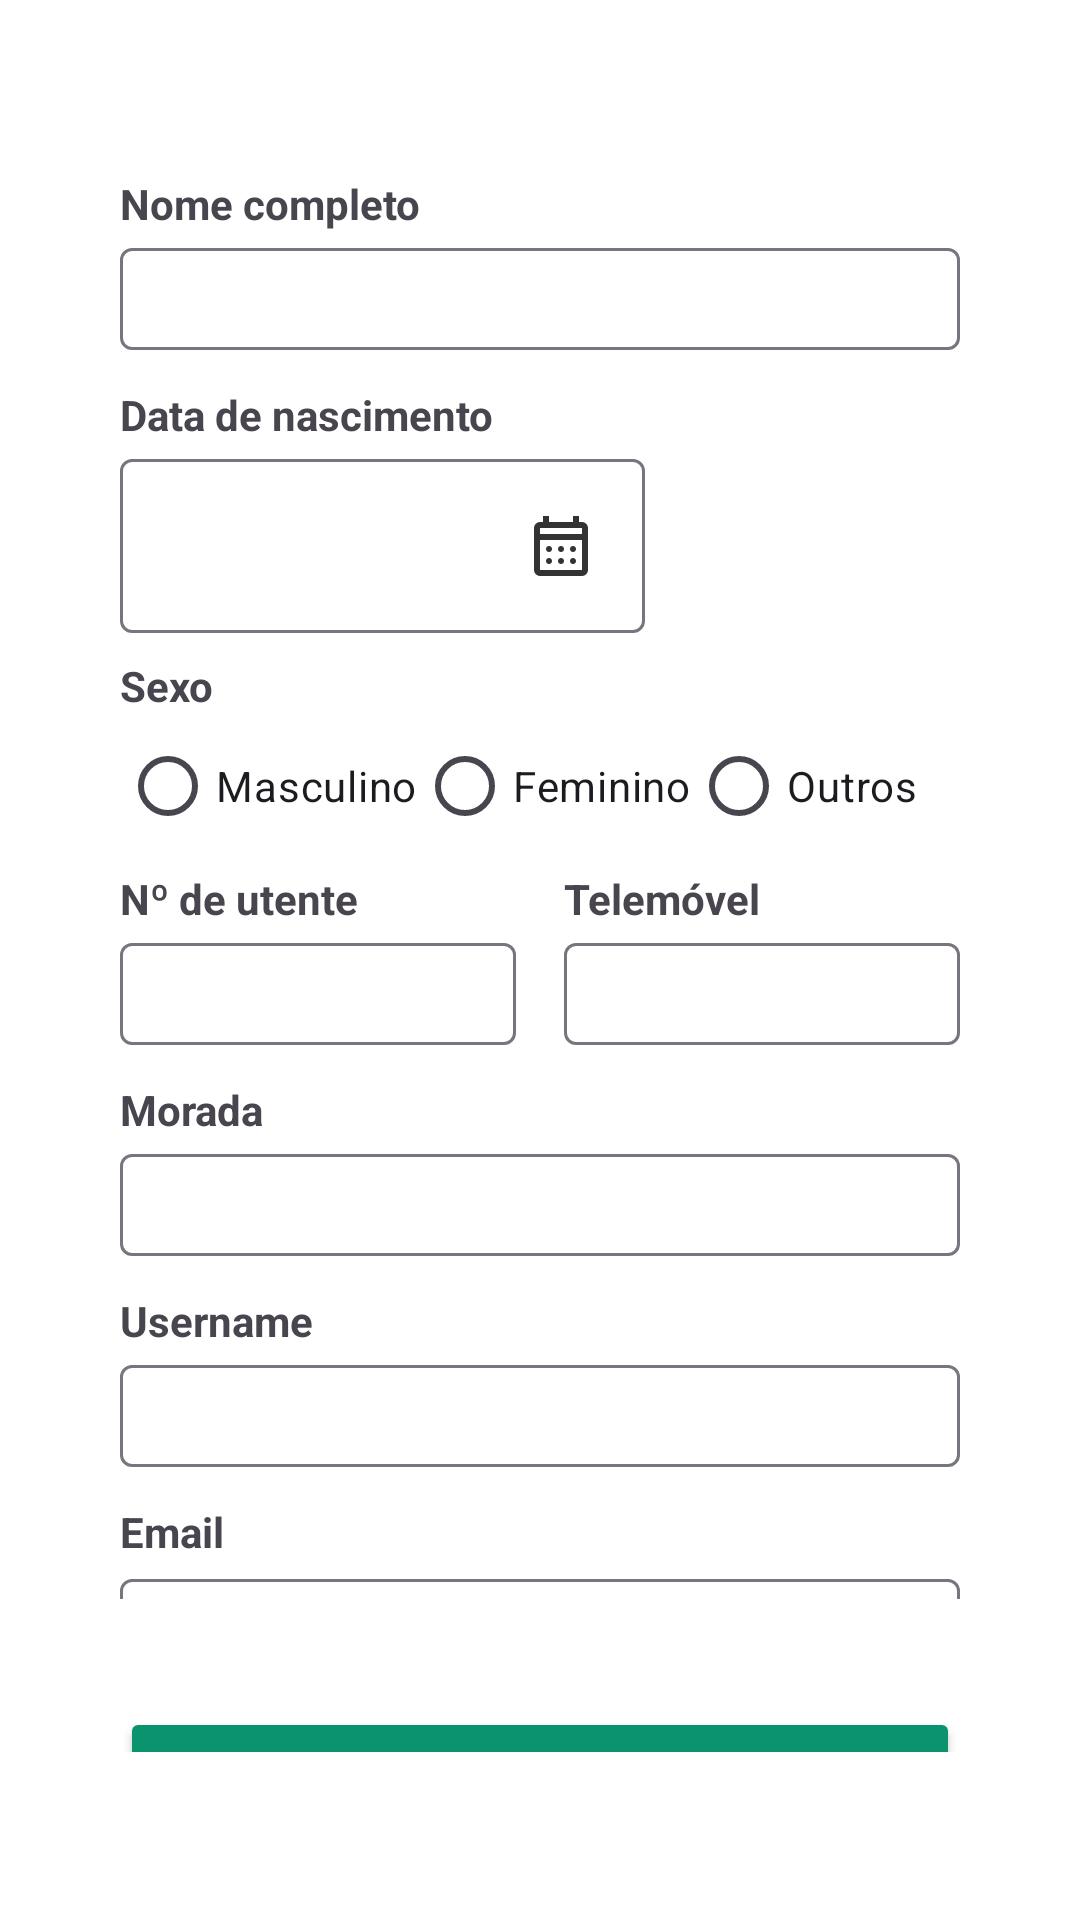

Layout XML and referenced resources for this Android screen:
<!-- AndroidManifest.xml: application theme Theme.SisMedCare -->
<!-- res/layout/activity_registar_conta.xml -->
<?xml version="1.0" encoding="utf-8"?>
<LinearLayout xmlns:android="http://schemas.android.com/apk/res/android"
    android:id="@+id/main"
    android:layout_width="match_parent"
    android:layout_height="match_parent"
    android:padding="24dp"
    android:background="@color/white"
    android:orientation="vertical">

    <LinearLayout
        android:layout_width="match_parent"
        android:layout_height="match_parent"
        android:orientation="vertical"
        android:layout_marginBottom="32dp"
        android:layout_marginStart="16dp"
        android:layout_marginEnd="16dp"
        android:gravity="center_vertical">

        
        <TextView
            android:id="@+id/tituloRegistar"
            android:layout_width="wrap_content"
            android:layout_height="wrap_content"
            android:text="@string/tv_titulo_registar"
            android:textSize="28sp"
            android:textStyle="bold"
            android:layout_marginBottom="36dp"
            android:layout_gravity="center_horizontal"/>

        
        <TextView
            android:layout_width="wrap_content"
            android:layout_height="wrap_content"
            android:text="@string/tv_nome_completo"
            android:textStyle="bold"
            android:layout_marginTop="12dp"/>

        <com.google.android.material.textfield.TextInputLayout
            android:id="@+id/campoNomeCompleto"
            android:layout_width="match_parent"
            android:layout_height="wrap_content">

            <com.google.android.material.textfield.TextInputEditText
                android:id="@+id/inputNomeCompleto"
                android:layout_width="match_parent"
                android:layout_height="34dp"
                android:paddingVertical="4dp"/>
        </com.google.android.material.textfield.TextInputLayout>

        
        <TextView
            android:layout_width="wrap_content"
            android:layout_height="wrap_content"
            android:layout_marginTop="12dp"
            android:text="@string/tv_data_nascimento"
            android:textStyle="bold" />

        <com.google.android.material.textfield.TextInputLayout
            android:id="@+id/campoData"
            android:layout_width="175dp"
            android:layout_height="wrap_content">

            <com.google.android.material.textfield.TextInputEditText
                android:id="@+id/inputData"
                android:layout_width="match_parent"
                android:layout_height="wrap_content"
                android:inputType="text"
                android:focusable="false"
                android:clickable="true"
                android:drawableEnd="@drawable/ic_calendario" />
        </com.google.android.material.textfield.TextInputLayout>

        
        <TextView
            android:id="@+id/txtSexo"
            android:layout_width="wrap_content"
            android:layout_height="wrap_content"
            android:text="@string/tv_sexo"
            android:textStyle="bold"
            android:layout_marginTop="8dp"/>

        <RadioGroup
            android:id="@+id/radioSexo"
            android:layout_width="wrap_content"
            android:layout_height="wrap_content"
            android:orientation="horizontal">

            <RadioButton
                android:id="@+id/rbMasculino"
                android:text="@string/rb_genero_masculino"
                android:layout_width="wrap_content"
                android:layout_height="wrap_content"/>

            <RadioButton
                android:id="@+id/rbFeminino"
                android:text="@string/rb_genero_feminino"
                android:layout_width="wrap_content"
                android:layout_height="wrap_content"/>

            <RadioButton
                android:id="@+id/rbOutros"
                android:text="@string/rb_genero_outros"
                android:layout_width="wrap_content"
                android:layout_height="wrap_content"/>
        </RadioGroup>

        
        <LinearLayout
            android:layout_width="match_parent"
            android:layout_height="wrap_content"
            android:orientation="horizontal"
            android:layout_marginTop="4dp">

            
            <LinearLayout
                android:layout_width="0dp"
                android:layout_weight="1"
                android:orientation="vertical"
                android:layout_height="wrap_content"
                android:layout_marginEnd="8dp">

                <TextView
                    android:layout_width="wrap_content"
                    android:layout_height="wrap_content"
                    android:text="@string/tv_numero_utente"
                    android:textStyle="bold"/>

                <com.google.android.material.textfield.TextInputLayout
                    android:id="@+id/campoNumeroUtente"
                    android:layout_width="match_parent"
                    android:layout_height="wrap_content">

                    <com.google.android.material.textfield.TextInputEditText
                        android:id="@+id/inputNumeroUtente"
                        android:layout_width="match_parent"
                        android:layout_height="34dp"
                        android:paddingVertical="4dp"
                        android:inputType="number"/>
                </com.google.android.material.textfield.TextInputLayout>
            </LinearLayout>

            
            <LinearLayout
                android:layout_width="0dp"
                android:layout_weight="1"
                android:orientation="vertical"
                android:layout_height="wrap_content"
                android:layout_marginStart="8dp">

                <TextView
                    android:layout_width="wrap_content"
                    android:layout_height="wrap_content"
                    android:text="@string/tv_telemovel"
                    android:textStyle="bold"/>

                <com.google.android.material.textfield.TextInputLayout
                    android:id="@+id/campoTelemovel"
                    android:layout_width="match_parent"
                    android:layout_height="wrap_content">

                    <com.google.android.material.textfield.TextInputEditText
                        android:id="@+id/inputTelemovel"
                        android:layout_width="match_parent"
                        android:layout_height="34dp"
                        android:paddingVertical="4dp"
                        android:inputType="phone"/>
                </com.google.android.material.textfield.TextInputLayout>
            </LinearLayout>
        </LinearLayout>

        
        <TextView
            android:layout_width="wrap_content"
            android:layout_height="wrap_content"
            android:text="@string/tv_morada"
            android:textStyle="bold"
            android:layout_marginTop="12dp"/>

        <com.google.android.material.textfield.TextInputLayout
            android:id="@+id/campoMorada"
            android:layout_width="match_parent"
            android:layout_height="wrap_content">

            <com.google.android.material.textfield.TextInputEditText
                android:id="@+id/inputMorada"
                android:layout_width="match_parent"
                android:layout_height="34dp"
                android:paddingVertical="4dp"/>
        </com.google.android.material.textfield.TextInputLayout>

        
        <TextView
            android:layout_width="wrap_content"
            android:layout_height="wrap_content"
            android:text="Username"
            android:textStyle="bold"
            android:layout_marginTop="12dp"/>

        <com.google.android.material.textfield.TextInputLayout
            android:id="@+id/campoUsername"
            android:layout_width="match_parent"
            android:layout_height="wrap_content">

            <com.google.android.material.textfield.TextInputEditText
                android:id="@+id/inputUsername"
                android:layout_width="match_parent"
                android:layout_height="34dp"
                android:paddingVertical="4dp"
                android:inputType="textPersonName"/>
        </com.google.android.material.textfield.TextInputLayout>

        
        <TextView
            android:layout_width="wrap_content"
            android:layout_height="wrap_content"
            android:text="@string/tv_email"
            android:textStyle="bold"
            android:layout_marginTop="12dp"/>

        <com.google.android.material.textfield.TextInputLayout
            android:id="@+id/campoEmail"
            android:layout_width="match_parent"
            android:layout_height="wrap_content"
            android:layout_marginTop="1dp">

            <com.google.android.material.textfield.TextInputEditText
                android:id="@+id/inputEmail"
                android:layout_width="match_parent"
                android:layout_height="34dp"
                android:paddingVertical="4dp"
                android:inputType="textEmailAddress"/>
        </com.google.android.material.textfield.TextInputLayout>

        
        <TextView
            android:layout_width="wrap_content"
            android:layout_height="wrap_content"
            android:text="@string/tv_palavra_passe"
            android:textStyle="bold"
            android:layout_marginTop="12dp"/>

        <com.google.android.material.textfield.TextInputLayout
            android:id="@+id/campoPassword"
            android:layout_width="match_parent"
            android:layout_height="wrap_content">

            <com.google.android.material.textfield.TextInputEditText
                android:id="@+id/inputPassword"
                android:layout_width="match_parent"
                android:layout_height="34dp"
                android:paddingVertical="4dp"
                android:hint=""
                android:drawableEnd="@drawable/ic_reverlarpass"
                android:inputType="textPassword"
                android:focusable="true"
                android:clickable="true"/>
        </com.google.android.material.textfield.TextInputLayout>

        
        <Button
            android:id="@+id/btnRegistar"
            android:layout_width="match_parent"
            android:layout_height="50dp"
            android:text="@string/btn_registar"
            android:textAllCaps="false"
            android:backgroundTint="@color/Cor_Padrao"
            android:layout_marginTop="24dp" />

        
        <LinearLayout
            android:layout_width="wrap_content"
            android:layout_height="wrap_content"
            android:layout_gravity="center_horizontal"
            android:orientation="horizontal"
            android:layout_marginTop="16dp">

            <TextView
                android:id="@+id/txtJaTemConta"
                android:layout_width="wrap_content"
                android:layout_height="wrap_content"
                android:text="@string/tv_ja_tem_conta"
                android:textSize="14sp"/>

            <TextView
                android:id="@+id/txtRedirecionarIniciarSessao"
                android:layout_width="wrap_content"
                android:layout_height="wrap_content"
                android:text="@string/tv_redirecionar_iniciar_sessao"
                android:textSize="14sp"
                android:textStyle="bold"
                android:textColor="#83ccb1"
                android:clickable="true"
                android:focusable="true"
                android:layout_marginStart="96dp"/>
        </LinearLayout>
    </LinearLayout>
</LinearLayout>
<!-- resources referenced by this layout -->
<resources>
  <color name="Cor_Padrao">#0a936d</color>
  <color name="white">#FFFFFFFF</color>
  <!-- drawable ic_calendario (drawable) -->
  <vector xmlns:android="http://schemas.android.com/apk/res/android"
      android:height="24dp"
      android:viewportHeight="960"
      android:viewportWidth="960"
      android:width="24dp">
  
      <path
          android:fillColor="#333333"
          android:pathData="M200,880Q167,880 143.5,856.5Q120,833 120,800L120,240Q120,207 143.5,183.5Q167,160 200,160L240,160L240,80L320,80L320,160L640,160L640,80L720,80L720,160L760,160Q793,160 816.5,183.5Q840,207 840,240L840,800Q840,833 816.5,856.5Q793,880 760,880L200,880ZM200,800L760,800Q760,800 760,800Q760,800 760,800L760,400L200,400L200,800Q200,800 200,800Q200,800 200,800ZM200,320L760,320L760,240Q760,240 760,240Q760,240 760,240L200,240Q200,240 200,240Q200,240 200,240L200,320ZM200,320L200,240Q200,240 200,240Q200,240 200,240L200,240Q200,240 200,240Q200,240 200,240L200,320ZM480,560Q463,560 451.5,548.5Q440,537 440,520Q440,503 451.5,491.5Q463,480 480,480Q497,480 508.5,491.5Q520,503 520,520Q520,537 508.5,548.5Q497,560 480,560ZM320,560Q303,560 291.5,548.5Q280,537 280,520Q280,503 291.5,491.5Q303,480 320,480Q337,480 348.5,491.5Q360,503 360,520Q360,537 348.5,548.5Q337,560 320,560ZM640,560Q623,560 611.5,548.5Q600,537 600,520Q600,503 611.5,491.5Q623,480 640,480Q657,480 668.5,491.5Q680,503 680,520Q680,537 668.5,548.5Q657,560 640,560ZM480,720Q463,720 451.5,708.5Q440,697 440,680Q440,663 451.5,651.5Q463,640 480,640Q497,640 508.5,651.5Q520,663 520,680Q520,697 508.5,708.5Q497,720 480,720ZM320,720Q303,720 291.5,708.5Q280,697 280,680Q280,663 291.5,651.5Q303,640 320,640Q337,640 348.5,651.5Q360,663 360,680Q360,697 348.5,708.5Q337,720 320,720ZM640,720Q623,720 611.5,708.5Q600,697 600,680Q600,663 611.5,651.5Q623,640 640,640Q657,640 668.5,651.5Q680,663 680,680Q680,697 668.5,708.5Q657,720 640,720Z"/>
  
  </vector>
  <!-- drawable ic_reverlarpass (drawable) -->
  <vector xmlns:android="http://schemas.android.com/apk/res/android"
      android:width="24dp"
      android:height="24dp"
      android:viewportWidth="24"
      android:viewportHeight="24">
      <path
          android:fillColor="#C5C5C5"
          android:pathData="M12,4.5C7,4.5 2.73,7.61 1,12c1.73,4.39 6,7.5 11,7.5s9.27,-3.11 11,-7.5c-1.73,-4.39 -6,-7.5 -11,-7.5zM12,17c-2.76,0 -5,-2.24 -5,-5s2.24,-5 5,-5 5,2.24 5,5 -2.24,5 -5,5zM12,9c-1.66,0 -3,1.34 -3,3s1.34,3 3,3 3,-1.34 3,-3 -1.34,-3 -3,-3z"/>
  </vector>
  <string name="btn_registar">Registar</string>
  <string name="rb_genero_feminino">Feminino</string>
  <string name="rb_genero_masculino">Masculino</string>
  <string name="rb_genero_outros">Outros</string>
  <string name="tv_data_nascimento">Data de nascimento</string>
  <string name="tv_email">Email</string>
  <string name="tv_ja_tem_conta">Já tem uma conta?</string>
  <string name="tv_morada">Morada</string>
  <string name="tv_nome_completo">Nome completo</string>
  <string name="tv_numero_utente">Nº de utente</string>
  <string name="tv_palavra_passe">Palavra-passe</string>
  <string name="tv_redirecionar_iniciar_sessao">Iniciar sessão</string>
  <string name="tv_sexo">Sexo</string>
  <string name="tv_telemovel">Telemóvel</string>
  <string name="tv_titulo_registar">Registar</string>
  <style name="Theme.SisMedCare" parent="Base.Theme.SisMedCare" />
  <style name="Base.Theme.SisMedCare" parent="Theme.Material3.DayNight.NoActionBar">
          
          
      </style>
</resources>
